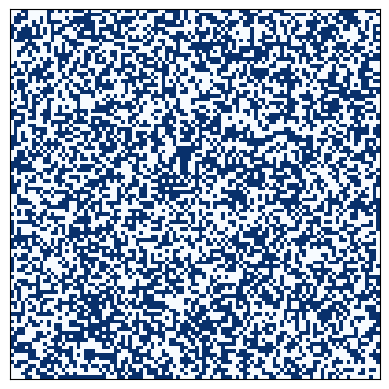

Write Python code to recreate this figure.
import numpy as np 
import random
import matplotlib.pyplot as plt 


class TetrisGridGenerator:
    """
    @brief Class for generating and visualizing Tetris-like grids.
    """
    
    def __init__(self, rows=480, cols=720):
        """
        @brief Initialize TetrisGridGenerator with specified number of rows and columns.

        @param rows: Number of rows in the grid.
        @param cols: Number of columns in the grid.
        """
        self.rows = rows
        self.cols = cols 
        self.grid = []
    
    def get_grid(self, packing_percentage=50):
        """
        @brief Generate a Tetris-like grid with the given packing percentage.

        @param packing_percentage: Occupancy percentage for the Tetris-like grid.

        @return: Generated Tetris-like grid.
        """
        if not (0 <= packing_percentage <= 100):
            raise ValueError("Packing percentage should be between 0 and 100.")

        total_cells = self.rows * self.cols 
        occupied_cells = int(total_cells * packing_percentage /100)
        self.grid = np.zeros((self.rows,self.cols))

        for _ in range(occupied_cells):
            while True:
                x = random.randint(0, self.rows-1)
                y = random.randint(0, self.cols-1)

                if self.grid[x][y] == 0:
                    self.grid[x][y] = 1
                    break
        

        return self.grid

    def plot_grid(self, grid):
        """
        @brief Display the provided grid using Matplotlib.

        @param grid: The grid to be displayed.
        """
        plt.imshow(grid, cmap='Blues', interpolation='nearest')
        plt.xticks([])
        plt.yticks([])
        plt.show()


def main():
    tetris_generator = TetrisGridGenerator(100,100)
    grid1 = tetris_generator.get_grid(10)
    grid2 = tetris_generator.get_grid(25)
    grid3 = tetris_generator.get_grid(50)

    tetris_generator.plot_grid(grid1)
    tetris_generator.plot_grid(grid2)
    tetris_generator.plot_grid(grid3)


if __name__ == "__main__":
    main()